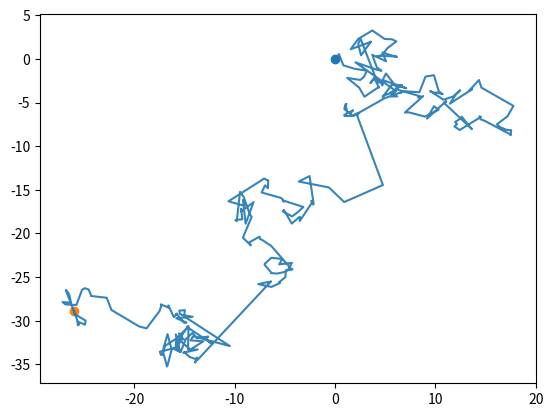

The script that saved this image:
import numpy as np
import matplotlib.pyplot as plt
import random
import math


def get_step_p2(n):
    for _ in range(n):
        direction = random.randint(0,3)
        if direction == 0:
            yield (0,1)
        elif direction == 1:
            yield (-1,0)
        elif direction == 2:
            yield (0,-1)
        elif direction == 3:
            yield (1,0)

def get_step_p3(n):
    for _ in range(n):
        t = random.uniform(0, 2*math.pi)
        yield (math.cos(t),math.sin(t))


def get_step_p4(n):
    for _ in range(n):
        t = random.uniform(0, 2*math.pi)
        r = np.random.exponential(1.0)
        yield (r*math.cos(t),r*math.sin(t))


steps = 300
x = np.zeros(steps+1) 
y = np.zeros(steps+1)
#for i, (dx, dy) in enumerate(get_step_p2(steps)):
#for i, (dx, dy) in enumerate(get_step_p3(steps)):
for i, (dx, dy) in enumerate(get_step_p4(steps)):
    x[i+1]=x[i]+dx
    y[i+1]=y[i]+dy
    print(f"{i+1}, {{{dx}, {dy}}}")
    
plt.figure()
ax = plt.subplot(1,1,1)
ax.plot(x, y, alpha=0.9)
ax.scatter(x[0],y[0])
ax.scatter(x[-1],y[-1])
print()
plt.show()


